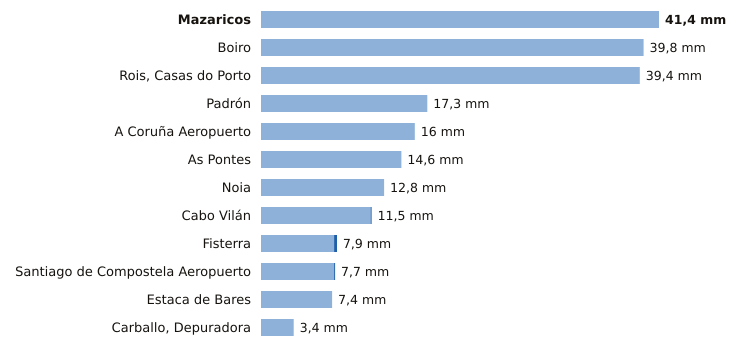

Values plotted in this chart, from the file beside it:
estacion, provincia, indicativo, mm_6_dias_anteriores, mm_hoy, mm_7_dias, horas_de_hoy
Mazaricos, A Coruña, 1406X, 41.4, 0.0, 41.4, 3
Boiro, A Coruña, 1442U, 39.8, 0.0, 39.8, 2
Rois, Casas do Porto, A Coruña, 1476R, 39.4, 0.0, 39.4, 2
Padrón, A Coruña, 1473A, 17.3, 0.0, 17.3, 4
A Coruña Aeropuerto, A Coruña, 1387E, 16.0, 0.0, 16.0, 4
As Pontes, A Coruña, 1363X, 14.6, 0.0, 14.6, 2
Noia, A Coruña, 1435C, 12.8, 0.0, 12.8, 1
Cabo Vilán, A Coruña, 1393, 11.4, 0.1, 11.5, 4
Fisterra, A Coruña, 1400, 7.6, 0.3, 7.9, 4
Santiago de Compostela Aeropuerto, A Coruña, 1428, 7.6, 0.1, 7.7, 4
Estaca de Bares, A Coruña, 1351, 7.4, 0.0, 7.4, 4
Carballo, Depuradora, A Coruña, 1390X, 3.4, 0.0, 3.4, 1
